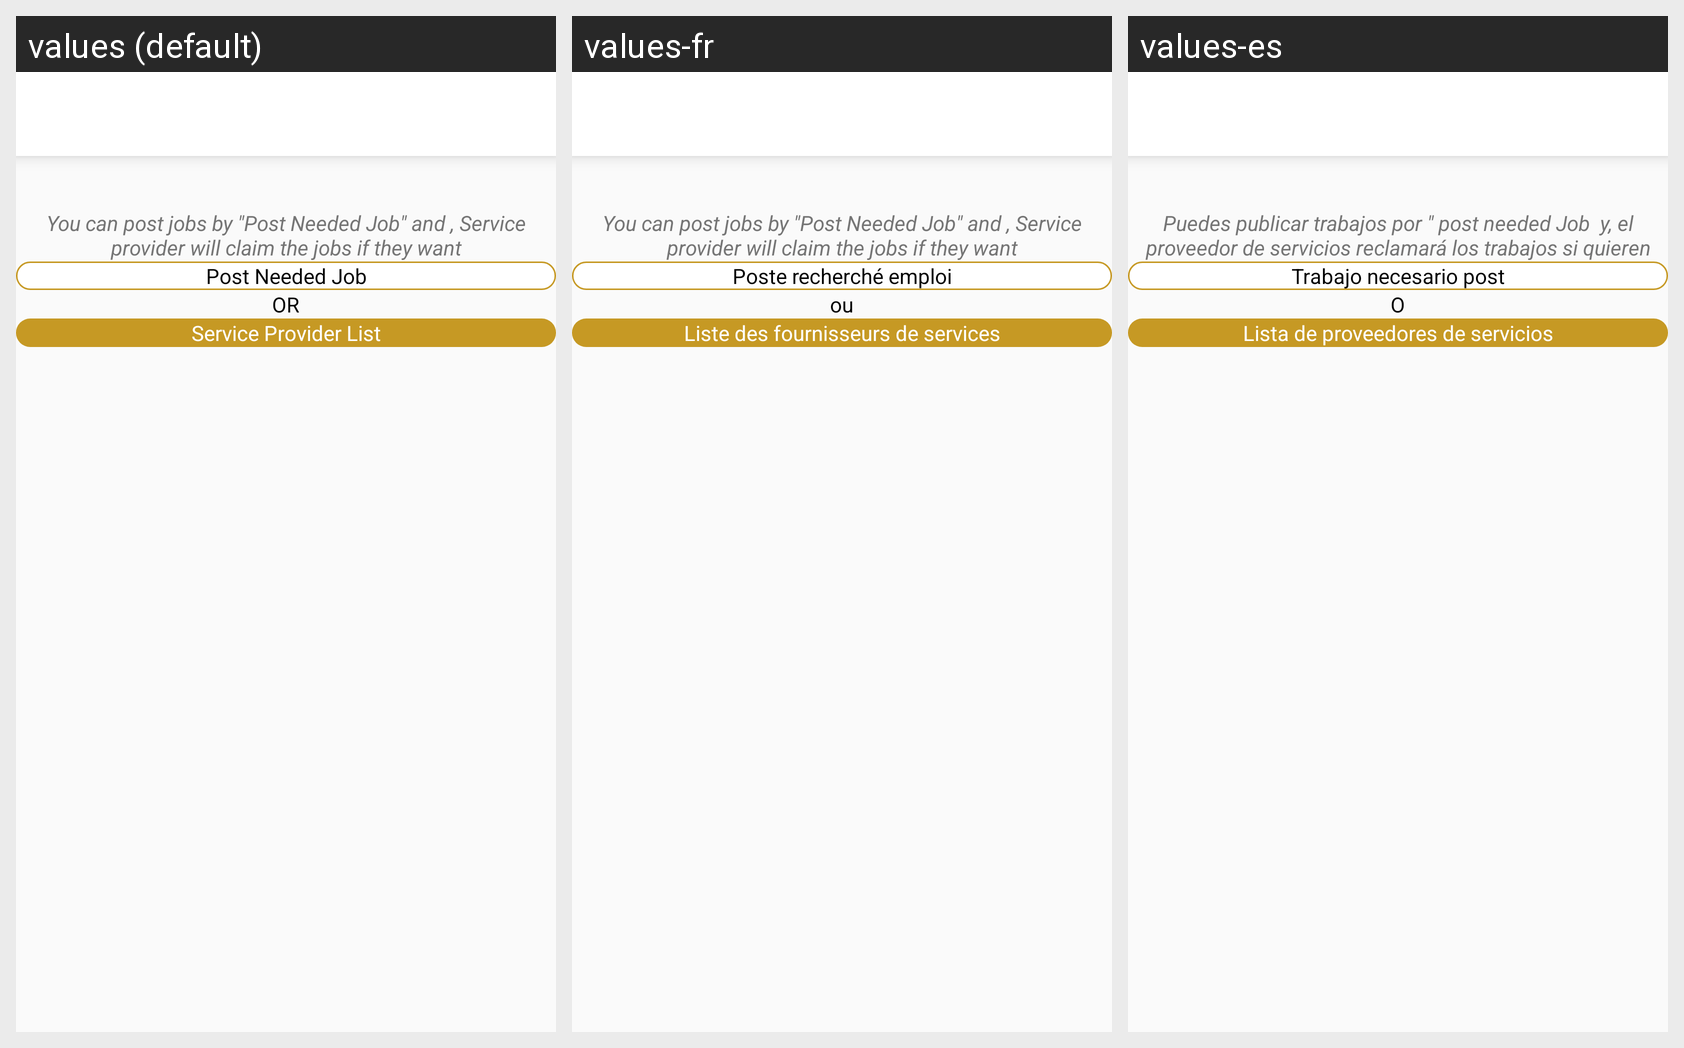

Here is an Android app screen in its default locale and in the app's own translations. Write out the translated-string differences for the strings that appear on this screen.
Android screen res/layout/activity_select_service.xml rendered under 3 locales, left to right: values (default), values-fr, values-es. Device: Nexus 5 (rendered at 1080×1920; each locale shown at half size, 540×960, under a caption strip naming it); theme AppTheme.
Strings drawn on this screen, with the default value and each locale's value (text and hints the layout hard-codes, and strings that could not be matched under every locale, appear in the picture but are not listed):

post_job
  values: You can post jobs by "Post Needed Job" and , Service provider will claim the jobs if they want
  values-fr: You can post jobs by "Post Needed Job" and , Service provider will claim the jobs if they want
  values-es: Puedes publicar trabajos por " post needed Job  y, el proveedor de servicios reclamará los trabajos si quieren

post_needed_job
  values: Post Needed Job
  values-fr: Poste recherché emploi
  values-es: Trabajo necesario post

or
  values: OR
  values-fr: ou
  values-es: O

service_provider_list
  values: Service Provider List
  values-fr: Liste des fournisseurs de services
  values-es: Lista de proveedores de servicios
